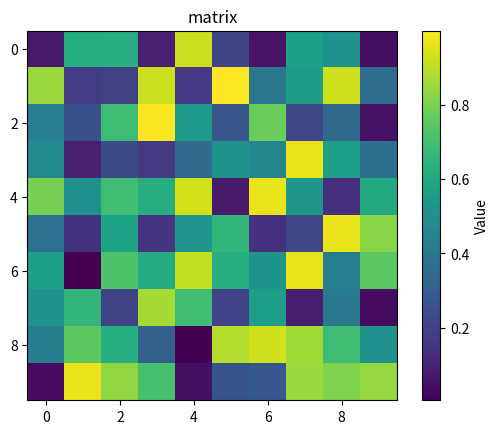
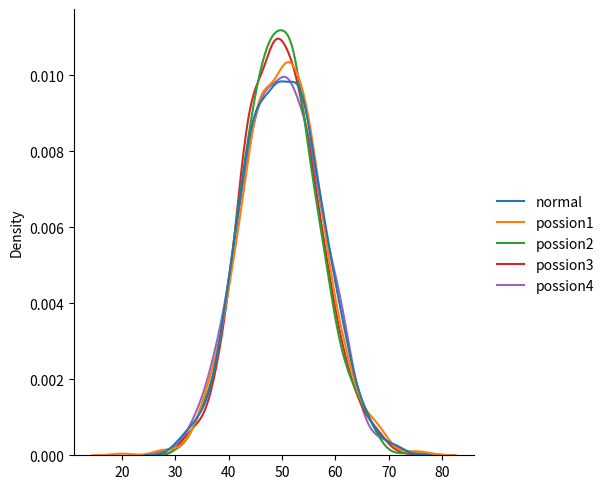

The matplotlib source for these figures, in order:
import numpy as np
import matplotlib.pyplot as plt
import seaborn as sns
from numpy import random

matrix = np.random.rand(10,10)

plt.imshow(matrix, cmap='viridis', interpolation='nearest')
plt.colorbar(label='Value')
plt.title('matrix')
plt.show()

data = {
    "normal": random.normal(loc=50, scale=7, size=1000),
    "possion1": random.poisson(lam=50, size=1000),
    "possion2": random.poisson(lam=50, size=1000),
    "possion3": random.poisson(lam=50, size=1000),
    "possion4": random.poisson(lam=50, size=1000),
}

sns.displot(data, kind="kde")

plt.show()